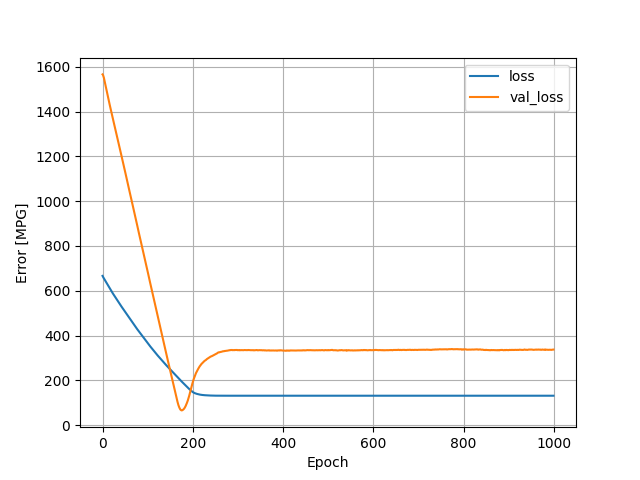

The table this chart was drawn from, first rows:
, loss, val_loss, epoch
0, 666.4, 1566, 0
1, 662.1, 1564, 1
2, 658.7, 1558, 2
3, 655.2, 1551, 3
4, 652, 1542, 4
5, 648.5, 1532, 5
6, 645.1, 1523, 6
7, 641.7, 1514, 7
8, 638.2, 1505, 8
9, 634.7, 1495, 9
10, 631.2, 1486, 10
11, 627.7, 1476, 11
12, 624.1, 1467, 12
13, 620.5, 1457, 13
14, 617.1, 1447, 14
15, 613.5, 1439, 15
16, 610.1, 1429, 16
17, 606.8, 1420, 17
18, 603.6, 1412, 18
19, 600.4, 1403, 19
20, 597.2, 1395, 20
21, 594, 1386, 21
22, 590.8, 1377, 22
23, 587.6, 1368, 23
24, 584.5, 1359, 24
25, 581.3, 1350, 25
26, 578.1, 1342, 26
27, 575, 1333, 27
28, 571.9, 1325, 28
29, 568.6, 1316, 29
30, 565.5, 1307, 30
31, 562.5, 1298, 31
32, 559.4, 1289, 32
33, 556.3, 1280, 33
34, 553.3, 1271, 34
35, 550.3, 1262, 35
36, 547.2, 1254, 36
37, 544.3, 1245, 37
38, 541.4, 1237, 38
39, 538.4, 1228, 39
40, 535.3, 1220, 40
41, 532.3, 1211, 41
42, 529.3, 1202, 42
43, 526.4, 1193, 43
44, 523.4, 1184, 44
45, 520.4, 1176, 45
46, 517.5, 1167, 46
47, 514.5, 1158, 47
48, 511.5, 1149, 48
49, 508.5, 1140, 49
50, 505.7, 1132, 50
51, 502.5, 1123, 51
52, 499.7, 1114, 52
53, 496.7, 1105, 53
54, 493.8, 1096, 54
55, 490.8, 1086, 55
56, 487.9, 1077, 56
57, 485, 1069, 57
58, 482.1, 1060, 58
59, 479.2, 1051, 59
... 940 more rows
